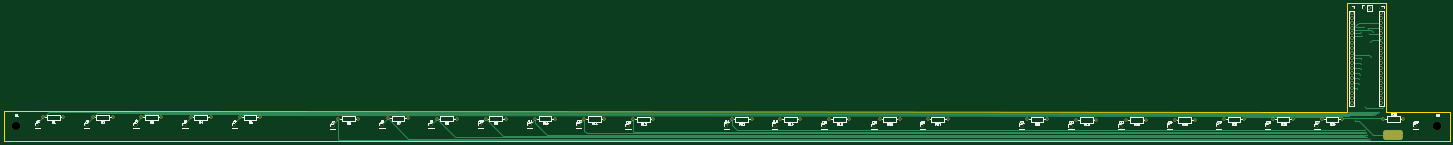
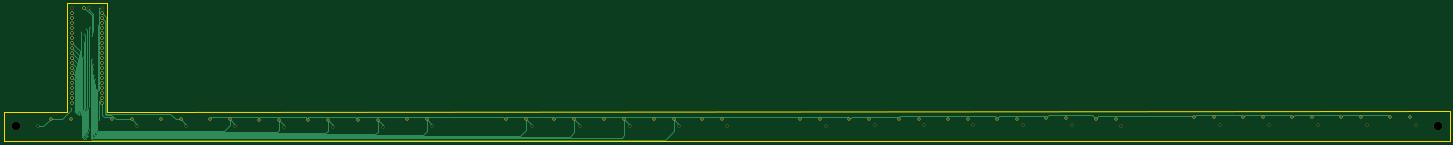
Circuit board: 11 layer files. Board 734.5 x 70.0 mm.
- bottom_copper: pedai-hw-B_Cu.gbr (25884 bytes)
- bottom_mask: pedai-hw-B_Mask.gbr (4786 bytes)
- paste: pedai-hw-B_Paste.gbr (465 bytes)
- bottom_silk: pedai-hw-B_Silkscreen.gbr (466 bytes)
- outline: pedai-hw-Edge_Cuts.gbr (1011 bytes)
- top_copper: pedai-hw-F_Cu.gbr (21711 bytes)
- top_mask: pedai-hw-F_Mask.gbr (5485 bytes)
- paste: pedai-hw-F_Paste.gbr (465 bytes)
- top_silk: pedai-hw-F_Silkscreen.gbr (85445 bytes)
- drill: pedai-hw-NPTH.drl (378 bytes)
- drill: pedai-hw-PTH.drl (2683 bytes)

=== bottom_copper: pedai-hw-B_Cu.gbr (25884 bytes, source omitted) ===
=== bottom_mask: pedai-hw-B_Mask.gbr ===
%TF.GenerationSoftware,KiCad,Pcbnew,9.0.4-1.fc42*%
%TF.CreationDate,2025-09-03T13:41:56+02:00*%
%TF.ProjectId,pedai-hw,70656461-692d-4687-972e-6b696361645f,rev?*%
%TF.SameCoordinates,Original*%
%TF.FileFunction,Soldermask,Bot*%
%TF.FilePolarity,Negative*%
%FSLAX46Y46*%
G04 Gerber Fmt 4.6, Leading zero omitted, Abs format (unit mm)*
G04 Created by KiCad (PCBNEW 9.0.4-1.fc42) date 2025-09-03 13:41:56*
%MOMM*%
%LPD*%
G01*
G04 APERTURE LIST*
%ADD10C,1.600000*%
%ADD11R,1.700000X1.700000*%
%ADD12C,4.300000*%
%ADD13C,1.700000*%
G04 APERTURE END LIST*
D10*
%TO.C,R24*%
X737760000Y-274000000D03*
X727600000Y-274000000D03*
%TD*%
%TO.C,R25*%
X758640000Y-273800000D03*
X768800000Y-273800000D03*
%TD*%
%TO.C,R5*%
X188080000Y-273000000D03*
X177920000Y-273000000D03*
%TD*%
%TO.C,R15*%
X487480000Y-274000000D03*
X477320000Y-274000000D03*
%TD*%
%TO.C,R16*%
X512960000Y-274000000D03*
X502800000Y-274000000D03*
%TD*%
D11*
%TO.C,J9*%
X275000000Y-277000000D03*
%TD*%
D10*
%TO.C,R14*%
X462480000Y-274000000D03*
X452320000Y-274000000D03*
%TD*%
%TO.C,R10*%
X337960000Y-273600000D03*
X327800000Y-273600000D03*
%TD*%
%TO.C,R17*%
X537480000Y-274000000D03*
X527320000Y-274000000D03*
%TD*%
D11*
%TO.C,J18*%
X474500000Y-277500000D03*
%TD*%
%TO.C,J5*%
X150000000Y-277000000D03*
%TD*%
%TO.C,J20*%
X524500000Y-277500000D03*
%TD*%
%TO.C,J12*%
X350000000Y-277000000D03*
%TD*%
D10*
%TO.C,R18*%
X587880000Y-274000000D03*
X577720000Y-274000000D03*
%TD*%
%TO.C,R19*%
X612880000Y-274200000D03*
X602720000Y-274200000D03*
%TD*%
D11*
%TO.C,J23*%
X625500000Y-277600000D03*
%TD*%
D10*
%TO.C,R7*%
X263280000Y-273400000D03*
X253120000Y-273400000D03*
%TD*%
D11*
%TO.C,J21*%
X575000000Y-277500000D03*
%TD*%
D12*
%TO.C,H1*%
X64250000Y-277250000D03*
%TD*%
D11*
%TO.C,J4*%
X125000000Y-277000000D03*
%TD*%
%TO.C,J19*%
X500000000Y-277500000D03*
%TD*%
D10*
%TO.C,R1*%
X88160000Y-273000000D03*
X78000000Y-273000000D03*
%TD*%
%TO.C,R3*%
X138000000Y-273000000D03*
X127840000Y-273000000D03*
%TD*%
D11*
%TO.C,J7*%
X225000000Y-277500000D03*
%TD*%
%TO.C,J6*%
X175000000Y-277000000D03*
%TD*%
%TO.C,J24*%
X650000000Y-277600000D03*
%TD*%
%TO.C,J10*%
X300000000Y-277000000D03*
%TD*%
%TO.C,J2*%
X75000000Y-277000000D03*
%TD*%
D10*
%TO.C,R13*%
X427800000Y-274000000D03*
X437960000Y-274000000D03*
%TD*%
D11*
%TO.C,J8*%
X250000000Y-277000000D03*
%TD*%
D10*
%TO.C,R21*%
X662880000Y-274200000D03*
X652720000Y-274200000D03*
%TD*%
%TO.C,R23*%
X712880000Y-274000000D03*
X702720000Y-274000000D03*
%TD*%
D11*
%TO.C,J13*%
X375000000Y-277500000D03*
%TD*%
%TO.C,J28*%
X775000000Y-277500000D03*
%TD*%
%TO.C,J3*%
X100000000Y-277000000D03*
%TD*%
D12*
%TO.C,H2*%
X786250000Y-277250000D03*
%TD*%
D10*
%TO.C,R20*%
X638280000Y-274200000D03*
X628120000Y-274200000D03*
%TD*%
D11*
%TO.C,J15*%
X449500000Y-277400000D03*
%TD*%
D10*
%TO.C,R9*%
X312960000Y-273600000D03*
X302800000Y-273600000D03*
%TD*%
D11*
%TO.C,J22*%
X600000000Y-277600000D03*
%TD*%
D10*
%TO.C,R6*%
X237960000Y-273600000D03*
X227800000Y-273600000D03*
%TD*%
D11*
%TO.C,J26*%
X700000000Y-277500000D03*
%TD*%
%TO.C,J14*%
X425000000Y-277400000D03*
%TD*%
%TO.C,J25*%
X675000000Y-277500000D03*
%TD*%
D10*
%TO.C,R2*%
X113200000Y-273000000D03*
X103040000Y-273000000D03*
%TD*%
D11*
%TO.C,J30*%
X749060000Y-217400000D03*
D13*
X751600000Y-217400000D03*
%TD*%
D10*
%TO.C,R12*%
X387880000Y-274000000D03*
X377720000Y-274000000D03*
%TD*%
%TO.C,R4*%
X163000000Y-273000000D03*
X152840000Y-273000000D03*
%TD*%
D11*
%TO.C,J16*%
X742750000Y-217490000D03*
D13*
X742750000Y-220030000D03*
X742750000Y-222570000D03*
X742750000Y-225110000D03*
X742750000Y-227650000D03*
X742750000Y-230190000D03*
X742750000Y-232730000D03*
X742750000Y-235270000D03*
X742750000Y-237810000D03*
X742750000Y-240350000D03*
X742750000Y-242890000D03*
X742750000Y-245430000D03*
X742750000Y-247970000D03*
X742750000Y-250510000D03*
X742750000Y-253050000D03*
X742750000Y-255590000D03*
X742750000Y-258130000D03*
X742750000Y-260670000D03*
X742750000Y-263210000D03*
X742750000Y-265750000D03*
%TD*%
D10*
%TO.C,R11*%
X352840000Y-273700000D03*
X363000000Y-273700000D03*
%TD*%
%TO.C,R8*%
X287960000Y-273600000D03*
X277800000Y-273600000D03*
%TD*%
D11*
%TO.C,J27*%
X725000000Y-277500000D03*
%TD*%
%TO.C,J11*%
X325000000Y-277000000D03*
%TD*%
D10*
%TO.C,R22*%
X687960000Y-274000000D03*
X677800000Y-274000000D03*
%TD*%
D11*
%TO.C,J17*%
X757750000Y-217490000D03*
D13*
X757750000Y-220030000D03*
X757750000Y-222570000D03*
X757750000Y-225110000D03*
X757750000Y-227650000D03*
X757750000Y-230190000D03*
X757750000Y-232730000D03*
X757750000Y-235270000D03*
X757750000Y-237810000D03*
X757750000Y-240350000D03*
X757750000Y-242890000D03*
X757750000Y-245430000D03*
X757750000Y-247970000D03*
X757750000Y-250510000D03*
X757750000Y-253050000D03*
X757750000Y-255590000D03*
X757750000Y-258130000D03*
X757750000Y-260670000D03*
X757750000Y-263210000D03*
X757750000Y-265750000D03*
%TD*%
M02*

=== paste: pedai-hw-B_Paste.gbr ===
%TF.GenerationSoftware,KiCad,Pcbnew,9.0.4-1.fc42*%
%TF.CreationDate,2025-09-03T13:41:55+02:00*%
%TF.ProjectId,pedai-hw,70656461-692d-4687-972e-6b696361645f,rev?*%
%TF.SameCoordinates,Original*%
%TF.FileFunction,Paste,Bot*%
%TF.FilePolarity,Positive*%
%FSLAX46Y46*%
G04 Gerber Fmt 4.6, Leading zero omitted, Abs format (unit mm)*
G04 Created by KiCad (PCBNEW 9.0.4-1.fc42) date 2025-09-03 13:41:55*
%MOMM*%
%LPD*%
G01*
G04 APERTURE LIST*
G04 APERTURE END LIST*
M02*

=== bottom_silk: pedai-hw-B_Silkscreen.gbr ===
%TF.GenerationSoftware,KiCad,Pcbnew,9.0.4-1.fc42*%
%TF.CreationDate,2025-09-03T13:41:55+02:00*%
%TF.ProjectId,pedai-hw,70656461-692d-4687-972e-6b696361645f,rev?*%
%TF.SameCoordinates,Original*%
%TF.FileFunction,Legend,Bot*%
%TF.FilePolarity,Positive*%
%FSLAX46Y46*%
G04 Gerber Fmt 4.6, Leading zero omitted, Abs format (unit mm)*
G04 Created by KiCad (PCBNEW 9.0.4-1.fc42) date 2025-09-03 13:41:55*
%MOMM*%
%LPD*%
G01*
G04 APERTURE LIST*
G04 APERTURE END LIST*
M02*

=== outline: pedai-hw-Edge_Cuts.gbr ===
%TF.GenerationSoftware,KiCad,Pcbnew,9.0.4-1.fc42*%
%TF.CreationDate,2025-09-03T13:41:56+02:00*%
%TF.ProjectId,pedai-hw,70656461-692d-4687-972e-6b696361645f,rev?*%
%TF.SameCoordinates,Original*%
%TF.FileFunction,Profile,NP*%
%FSLAX46Y46*%
G04 Gerber Fmt 4.6, Leading zero omitted, Abs format (unit mm)*
G04 Created by KiCad (PCBNEW 9.0.4-1.fc42) date 2025-09-03 13:41:56*
%MOMM*%
%LPD*%
G01*
G04 APERTURE LIST*
%TA.AperFunction,Profile*%
%ADD10C,0.050000*%
%TD*%
G04 APERTURE END LIST*
D10*
X718000000Y-270000000D02*
X732000000Y-270000000D01*
X760250000Y-270000000D02*
X760250000Y-215000000D01*
X740250000Y-270000000D02*
X732000000Y-270000000D01*
X740250000Y-215000000D02*
X740250000Y-270000000D01*
X740250000Y-215000000D02*
X760250000Y-215000000D01*
X792500000Y-285000000D02*
X58000000Y-285000000D01*
X760250000Y-270000000D02*
X792500000Y-270000000D01*
X792500000Y-270000000D02*
X792500000Y-285000000D01*
X58000000Y-269500000D02*
X718000000Y-270000000D01*
X58000000Y-285000000D02*
X58000000Y-269500000D01*
M02*

=== top_copper: pedai-hw-F_Cu.gbr (21711 bytes, source omitted) ===
=== top_mask: pedai-hw-F_Mask.gbr ===
%TF.GenerationSoftware,KiCad,Pcbnew,9.0.4-1.fc42*%
%TF.CreationDate,2025-09-03T13:41:55+02:00*%
%TF.ProjectId,pedai-hw,70656461-692d-4687-972e-6b696361645f,rev?*%
%TF.SameCoordinates,Original*%
%TF.FileFunction,Soldermask,Top*%
%TF.FilePolarity,Negative*%
%FSLAX46Y46*%
G04 Gerber Fmt 4.6, Leading zero omitted, Abs format (unit mm)*
G04 Created by KiCad (PCBNEW 9.0.4-1.fc42) date 2025-09-03 13:41:55*
%MOMM*%
%LPD*%
G01*
G04 APERTURE LIST*
G04 Aperture macros list*
%AMRoundRect*
0 Rectangle with rounded corners*
0 $1 Rounding radius*
0 $2 $3 $4 $5 $6 $7 $8 $9 X,Y pos of 4 corners*
0 Add a 4 corners polygon primitive as box body*
4,1,4,$2,$3,$4,$5,$6,$7,$8,$9,$2,$3,0*
0 Add four circle primitives for the rounded corners*
1,1,$1+$1,$2,$3*
1,1,$1+$1,$4,$5*
1,1,$1+$1,$6,$7*
1,1,$1+$1,$8,$9*
0 Add four rect primitives between the rounded corners*
20,1,$1+$1,$2,$3,$4,$5,0*
20,1,$1+$1,$4,$5,$6,$7,0*
20,1,$1+$1,$6,$7,$8,$9,0*
20,1,$1+$1,$8,$9,$2,$3,0*%
G04 Aperture macros list end*
%ADD10C,1.600000*%
%ADD11R,1.700000X1.700000*%
%ADD12C,4.300000*%
%ADD13RoundRect,1.250000X-3.750000X1.250000X-3.750000X-1.250000X3.750000X-1.250000X3.750000X1.250000X0*%
%ADD14C,1.700000*%
G04 APERTURE END LIST*
D10*
%TO.C,R24*%
X737760000Y-274000000D03*
X727600000Y-274000000D03*
%TD*%
%TO.C,R25*%
X758640000Y-273800000D03*
X768800000Y-273800000D03*
%TD*%
%TO.C,R5*%
X188080000Y-273000000D03*
X177920000Y-273000000D03*
%TD*%
%TO.C,R15*%
X487480000Y-274000000D03*
X477320000Y-274000000D03*
%TD*%
%TO.C,R16*%
X512960000Y-274000000D03*
X502800000Y-274000000D03*
%TD*%
D11*
%TO.C,J9*%
X275000000Y-277000000D03*
%TD*%
D10*
%TO.C,R14*%
X462480000Y-274000000D03*
X452320000Y-274000000D03*
%TD*%
%TO.C,R10*%
X337960000Y-273600000D03*
X327800000Y-273600000D03*
%TD*%
%TO.C,R17*%
X537480000Y-274000000D03*
X527320000Y-274000000D03*
%TD*%
D11*
%TO.C,J18*%
X474500000Y-277500000D03*
%TD*%
%TO.C,J5*%
X150000000Y-277000000D03*
%TD*%
%TO.C,J20*%
X524500000Y-277500000D03*
%TD*%
%TO.C,J12*%
X350000000Y-277000000D03*
%TD*%
D10*
%TO.C,R18*%
X587880000Y-274000000D03*
X577720000Y-274000000D03*
%TD*%
%TO.C,R19*%
X612880000Y-274200000D03*
X602720000Y-274200000D03*
%TD*%
D11*
%TO.C,J23*%
X625500000Y-277600000D03*
%TD*%
D10*
%TO.C,R7*%
X263280000Y-273400000D03*
X253120000Y-273400000D03*
%TD*%
D11*
%TO.C,J21*%
X575000000Y-277500000D03*
%TD*%
D12*
%TO.C,H1*%
X64250000Y-277250000D03*
%TD*%
D11*
%TO.C,J4*%
X125000000Y-277000000D03*
%TD*%
%TO.C,J19*%
X500000000Y-277500000D03*
%TD*%
D10*
%TO.C,R1*%
X88160000Y-273000000D03*
X78000000Y-273000000D03*
%TD*%
%TO.C,R3*%
X138000000Y-273000000D03*
X127840000Y-273000000D03*
%TD*%
D11*
%TO.C,J7*%
X225000000Y-277500000D03*
%TD*%
%TO.C,J6*%
X175000000Y-277000000D03*
%TD*%
%TO.C,J24*%
X650000000Y-277600000D03*
%TD*%
%TO.C,J10*%
X300000000Y-277000000D03*
%TD*%
%TO.C,J2*%
X75000000Y-277000000D03*
%TD*%
D10*
%TO.C,R13*%
X427800000Y-274000000D03*
X437960000Y-274000000D03*
%TD*%
D11*
%TO.C,J8*%
X250000000Y-277000000D03*
%TD*%
D13*
%TO.C,J29*%
X763800000Y-282000000D03*
%TD*%
D10*
%TO.C,R21*%
X662880000Y-274200000D03*
X652720000Y-274200000D03*
%TD*%
%TO.C,R23*%
X712880000Y-274000000D03*
X702720000Y-274000000D03*
%TD*%
D11*
%TO.C,J13*%
X375000000Y-277500000D03*
%TD*%
%TO.C,J28*%
X775000000Y-277500000D03*
%TD*%
%TO.C,J3*%
X100000000Y-277000000D03*
%TD*%
D12*
%TO.C,H2*%
X786250000Y-277250000D03*
%TD*%
D10*
%TO.C,R20*%
X638280000Y-274200000D03*
X628120000Y-274200000D03*
%TD*%
D11*
%TO.C,J15*%
X449500000Y-277400000D03*
%TD*%
D10*
%TO.C,R9*%
X312960000Y-273600000D03*
X302800000Y-273600000D03*
%TD*%
D11*
%TO.C,J22*%
X600000000Y-277600000D03*
%TD*%
D10*
%TO.C,R6*%
X237960000Y-273600000D03*
X227800000Y-273600000D03*
%TD*%
D11*
%TO.C,J26*%
X700000000Y-277500000D03*
%TD*%
%TO.C,J14*%
X425000000Y-277400000D03*
%TD*%
%TO.C,J25*%
X675000000Y-277500000D03*
%TD*%
D10*
%TO.C,R2*%
X113200000Y-273000000D03*
X103040000Y-273000000D03*
%TD*%
D11*
%TO.C,J30*%
X749060000Y-217400000D03*
D14*
X751600000Y-217400000D03*
%TD*%
D10*
%TO.C,R12*%
X387880000Y-274000000D03*
X377720000Y-274000000D03*
%TD*%
%TO.C,R4*%
X163000000Y-273000000D03*
X152840000Y-273000000D03*
%TD*%
D11*
%TO.C,J16*%
X742750000Y-217490000D03*
D14*
X742750000Y-220030000D03*
X742750000Y-222570000D03*
X742750000Y-225110000D03*
X742750000Y-227650000D03*
X742750000Y-230190000D03*
X742750000Y-232730000D03*
X742750000Y-235270000D03*
X742750000Y-237810000D03*
X742750000Y-240350000D03*
X742750000Y-242890000D03*
X742750000Y-245430000D03*
X742750000Y-247970000D03*
X742750000Y-250510000D03*
X742750000Y-253050000D03*
X742750000Y-255590000D03*
X742750000Y-258130000D03*
X742750000Y-260670000D03*
X742750000Y-263210000D03*
X742750000Y-265750000D03*
%TD*%
D10*
%TO.C,R11*%
X352840000Y-273700000D03*
X363000000Y-273700000D03*
%TD*%
%TO.C,R8*%
X287960000Y-273600000D03*
X277800000Y-273600000D03*
%TD*%
D11*
%TO.C,J27*%
X725000000Y-277500000D03*
%TD*%
%TO.C,J11*%
X325000000Y-277000000D03*
%TD*%
D10*
%TO.C,R22*%
X687960000Y-274000000D03*
X677800000Y-274000000D03*
%TD*%
D11*
%TO.C,J17*%
X757750000Y-217490000D03*
D14*
X757750000Y-220030000D03*
X757750000Y-222570000D03*
X757750000Y-225110000D03*
X757750000Y-227650000D03*
X757750000Y-230190000D03*
X757750000Y-232730000D03*
X757750000Y-235270000D03*
X757750000Y-237810000D03*
X757750000Y-240350000D03*
X757750000Y-242890000D03*
X757750000Y-245430000D03*
X757750000Y-247970000D03*
X757750000Y-250510000D03*
X757750000Y-253050000D03*
X757750000Y-255590000D03*
X757750000Y-258130000D03*
X757750000Y-260670000D03*
X757750000Y-263210000D03*
X757750000Y-265750000D03*
%TD*%
M02*

=== paste: pedai-hw-F_Paste.gbr ===
%TF.GenerationSoftware,KiCad,Pcbnew,9.0.4-1.fc42*%
%TF.CreationDate,2025-09-03T13:41:55+02:00*%
%TF.ProjectId,pedai-hw,70656461-692d-4687-972e-6b696361645f,rev?*%
%TF.SameCoordinates,Original*%
%TF.FileFunction,Paste,Top*%
%TF.FilePolarity,Positive*%
%FSLAX46Y46*%
G04 Gerber Fmt 4.6, Leading zero omitted, Abs format (unit mm)*
G04 Created by KiCad (PCBNEW 9.0.4-1.fc42) date 2025-09-03 13:41:55*
%MOMM*%
%LPD*%
G01*
G04 APERTURE LIST*
G04 APERTURE END LIST*
M02*

=== top_silk: pedai-hw-F_Silkscreen.gbr (85445 bytes, source omitted) ===
=== drill: pedai-hw-NPTH.drl ===
M48
; DRILL file {KiCad 9.0.4-1.fc42} date 2025-09-03T13:41:51+0200
; FORMAT={-:-/ absolute / metric / decimal}
; #@! TF.CreationDate,2025-09-03T13:41:51+02:00
; #@! TF.GenerationSoftware,Kicad,Pcbnew,9.0.4-1.fc42
; #@! TF.FileFunction,NonPlated,1,2,NPTH
FMAT,2
METRIC
; #@! TA.AperFunction,NonPlated,NPTH,ComponentDrill
T1C4.300
%
G90
G05
T1
X64.25Y-277.25
X786.25Y-277.25
M30

=== drill: pedai-hw-PTH.drl ===
M48
; DRILL file {KiCad 9.0.4-1.fc42} date 2025-09-03T13:41:51+0200
; FORMAT={-:-/ absolute / metric / decimal}
; #@! TF.CreationDate,2025-09-03T13:41:51+02:00
; #@! TF.GenerationSoftware,Kicad,Pcbnew,9.0.4-1.fc42
; #@! TF.FileFunction,Plated,1,2,PTH
FMAT,2
METRIC
; #@! TA.AperFunction,Plated,PTH,ViaDrill
T1C0.300
; #@! TA.AperFunction,Plated,PTH,ComponentDrill
T2C0.800
; #@! TA.AperFunction,Plated,PTH,ComponentDrill
T3C1.000
%
G90
G05
T1
X744.4Y-274.183
X744.8Y-226.2
X745.6Y-258.6
X746.196Y-256.0
X746.398Y-253.6
X746.998Y-251.2
X747.2Y-229.8
X747.2Y-248.6
X747.4Y-245.8
X747.6Y-243.2
X748.0Y-231.4
X748.8Y-227.0
X749.2Y-279.2
X749.4Y-267.8
X749.6Y-282.533
X749.8Y-281.0
X750.0Y-280.2
X750.537Y-281.737
X750.556Y-283.133
X750.8Y-228.0
X751.0Y-283.799
X751.6Y-230.8
X751.8Y-284.2
X752.0Y-234.6
X752.4Y-242.2
X753.392Y-229.6
X753.6Y-272.003
X754.335Y-271.646
X755.0Y-271.201
X755.8Y-270.8
X756.6Y-270.4
X758.6Y-268.4
T2
X78.0Y-273.0
X88.16Y-273.0
X103.04Y-273.0
X113.2Y-273.0
X127.84Y-273.0
X138.0Y-273.0
X152.84Y-273.0
X163.0Y-273.0
X177.92Y-273.0
X188.08Y-273.0
X227.8Y-273.6
X237.96Y-273.6
X253.12Y-273.4
X263.28Y-273.4
X277.8Y-273.6
X287.96Y-273.6
X302.8Y-273.6
X312.96Y-273.6
X327.8Y-273.6
X337.96Y-273.6
X352.84Y-273.7
X363.0Y-273.7
X377.72Y-274.0
X387.88Y-274.0
X427.8Y-274.0
X437.96Y-274.0
X452.32Y-274.0
X462.48Y-274.0
X477.32Y-274.0
X487.48Y-274.0
X502.8Y-274.0
X512.96Y-274.0
X527.32Y-274.0
X537.48Y-274.0
X577.72Y-274.0
X587.88Y-274.0
X602.72Y-274.2
X612.88Y-274.2
X628.12Y-274.2
X638.28Y-274.2
X652.72Y-274.2
X662.88Y-274.2
X677.8Y-274.0
X687.96Y-274.0
X702.72Y-274.0
X712.88Y-274.0
X727.6Y-274.0
X737.76Y-274.0
X758.64Y-273.8
X768.8Y-273.8
T3
X75.0Y-277.0
X100.0Y-277.0
X125.0Y-277.0
X150.0Y-277.0
X175.0Y-277.0
X225.0Y-277.5
X250.0Y-277.0
X275.0Y-277.0
X300.0Y-277.0
X325.0Y-277.0
X350.0Y-277.0
X375.0Y-277.5
X425.0Y-277.4
X449.5Y-277.4
X474.5Y-277.5
X500.0Y-277.5
X524.5Y-277.5
X575.0Y-277.5
X600.0Y-277.6
X625.5Y-277.6
X650.0Y-277.6
X675.0Y-277.5
X700.0Y-277.5
X725.0Y-277.5
X742.75Y-217.49
X742.75Y-220.03
X742.75Y-222.57
X742.75Y-225.11
X742.75Y-227.65
X742.75Y-230.19
X742.75Y-232.73
X742.75Y-235.27
X742.75Y-237.81
X742.75Y-240.35
X742.75Y-242.89
X742.75Y-245.43
X742.75Y-247.97
X742.75Y-250.51
X742.75Y-253.05
X742.75Y-255.59
X742.75Y-258.13
X742.75Y-260.67
X742.75Y-263.21
X742.75Y-265.75
X749.06Y-217.4
X751.6Y-217.4
X757.75Y-217.49
X757.75Y-220.03
X757.75Y-222.57
X757.75Y-225.11
X757.75Y-227.65
X757.75Y-230.19
X757.75Y-232.73
X757.75Y-235.27
X757.75Y-237.81
X757.75Y-240.35
X757.75Y-242.89
X757.75Y-245.43
X757.75Y-247.97
X757.75Y-250.51
X757.75Y-253.05
X757.75Y-255.59
X757.75Y-258.13
X757.75Y-260.67
X757.75Y-263.21
X757.75Y-265.75
X775.0Y-277.5
M30
